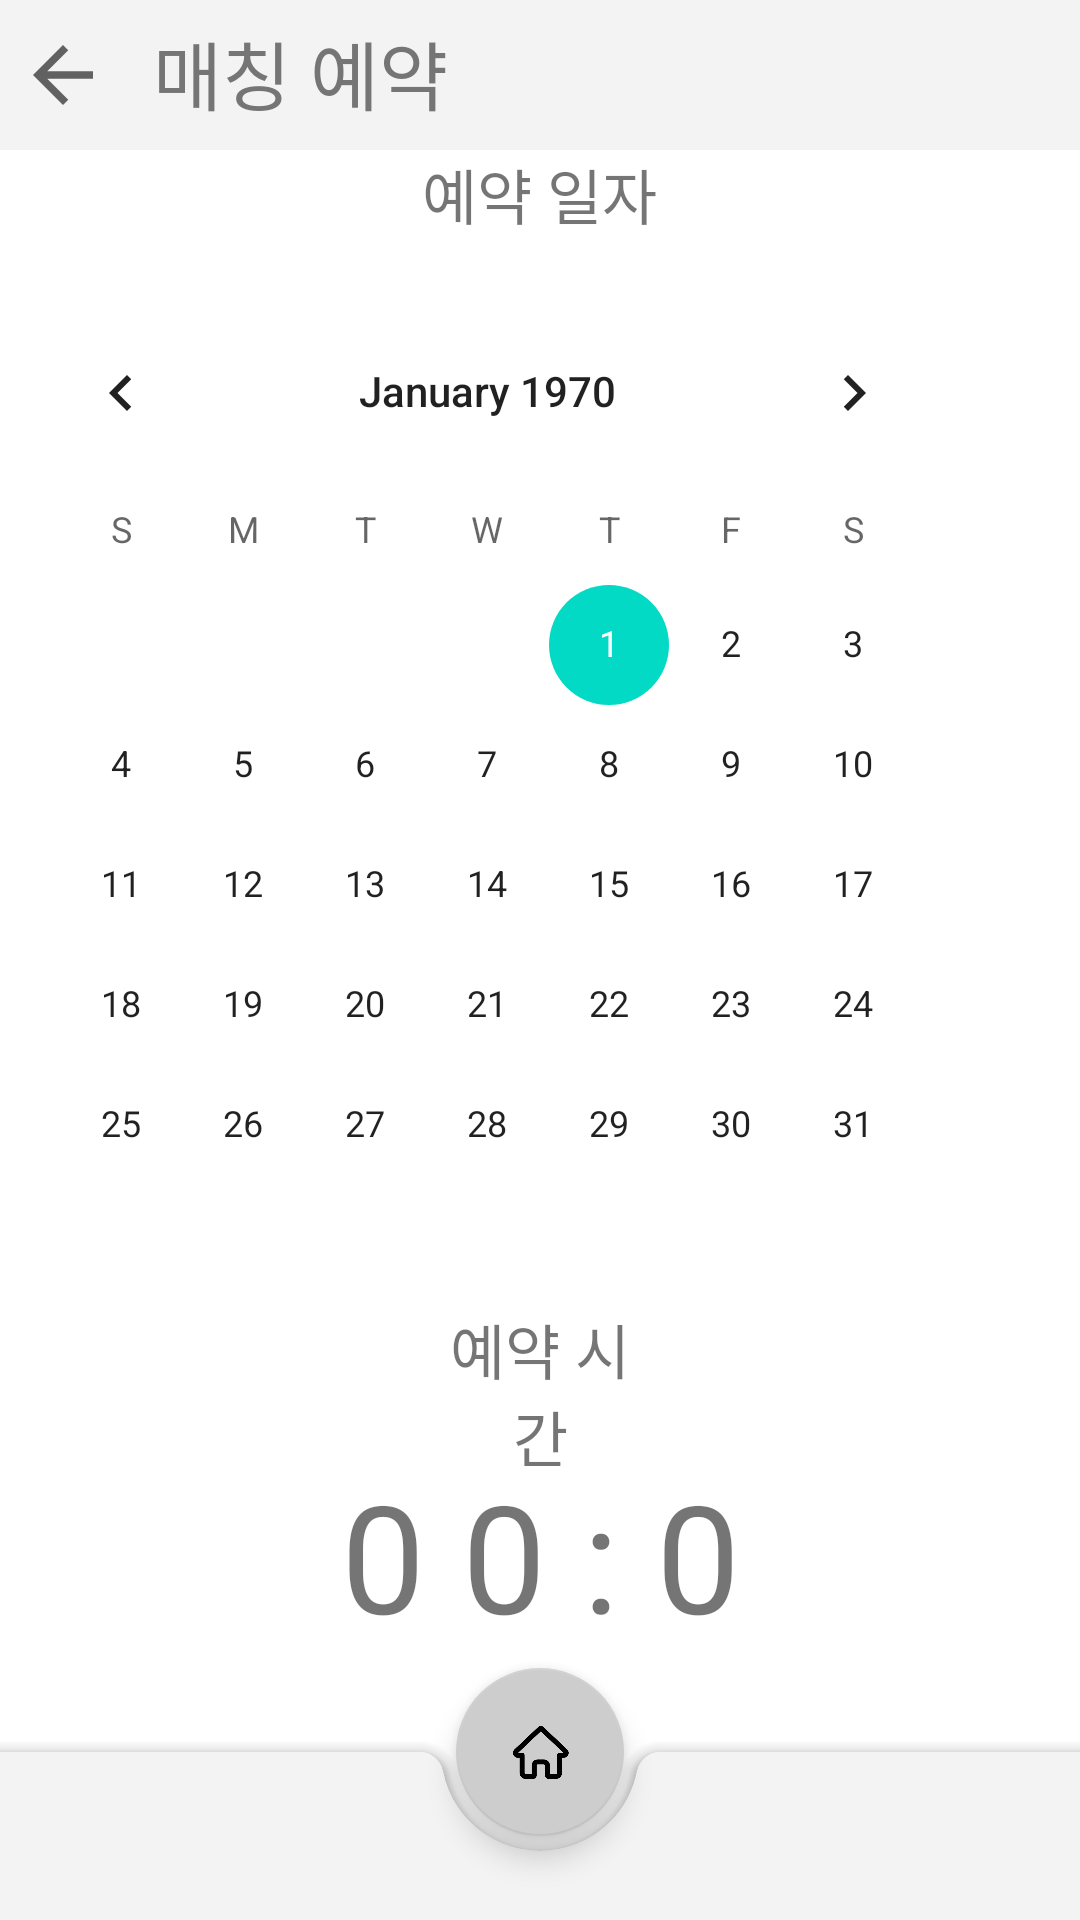

Write the Android layout XML for this screen, with the resource values it uses.
<!-- AndroidManifest.xml: application theme Theme.Bunnython -->
<!-- res/layout/activity_rsv_matching1.xml -->
<?xml version="1.0" encoding="utf-8"?>
<androidx.constraintlayout.widget.ConstraintLayout
    xmlns:android="http://schemas.android.com/apk/res/android"
    xmlns:app="http://schemas.android.com/apk/res-auto"
    xmlns:tools="http://schemas.android.com/tools"
    android:layout_width="match_parent"
    android:layout_height="match_parent"
    tools:context=".rsv_matching1">

    <include
        android:id="@+id/include"
        layout="@layout/toolbar2"
        tools:layout_editor_absoluteX="1dp"
        tools:layout_editor_absoluteY="-23dp" />

    <RelativeLayout
        android:layout_marginTop="50dp"
        android:layout_width="match_parent"
        android:layout_height="match_parent"
        android:orientation="vertical"
        tools:context=".rsv_matching1">

        <TextView
            android:id="@+id/day_text"
            android:layout_width="wrap_content"
            android:layout_height="wrap_content"
            android:layout_centerHorizontal="true"
            android:text="예약 일자"
            android:textSize="20sp" />

        <CalendarView
            android:id="@+id/calendarView"
            android:layout_width="wrap_content"
            android:layout_height="wrap_content"
            android:layout_alignParentTop="true"
            android:layout_alignParentEnd="true"
            android:layout_marginTop="47dp"
            android:layout_marginEnd="35dp" />

        <TextView
            android:id="@+id/textView15"
            android:layout_width="wrap_content"
            android:layout_height="wrap_content"
            android:layout_alignParentEnd="true"
            android:layout_alignParentBottom="true"
            android:layout_marginEnd="354dp"
            android:layout_marginBottom="682dp"
            android:text="일자"
            android:textSize="15sp" />

        <TextView
            android:id="@+id/time_text"
            android:layout_width="105dp"
            android:layout_height="wrap_content"
            android:layout_below="@+id/calendarView"
            android:layout_alignParentStart="true"
            android:layout_alignParentEnd="true"
            android:layout_marginStart="150dp"
            android:layout_marginTop="0dp"
            android:layout_marginEnd="150dp"
            android:gravity="center"
            android:text="예약 시간"
            android:textSize="20sp" />

        <TextView
            android:id="@+id/time_text2"
            android:layout_width="wrap_content"
            android:layout_height="wrap_content"
            android:layout_below="@+id/calendarView"
            android:layout_alignParentStart="true"
            android:layout_alignParentEnd="true"
            android:layout_marginStart="100dp"
            android:layout_marginTop="50dp"
            android:layout_marginEnd="100dp"
            android:gravity="center"
            android:text="0 0 : 0 0"
            android:textSize="50sp" />

    </RelativeLayout>

    <include
        android:id="@+id/include"
        layout="@layout/bottombar"
        tools:layout_editor_absoluteX="0dp"
        tools:layout_editor_absoluteY="0dp" />

</androidx.constraintlayout.widget.ConstraintLayout>
<!-- res/layout/toolbar2.xml (included above) -->
<?xml version="1.0" encoding="utf-8"?>
<androidx.appcompat.widget.Toolbar
    xmlns:android="http://schemas.android.com/apk/res/android"
    xmlns:app="http://schemas.android.com/apk/res-auto"
    xmlns:tools="http://schemas.android.com/tools"
    android:id="@+id/toolbar2"
    android:layout_width="match_parent"
    android:layout_height="50dp"
    android:background="#F3F3F3"
    app:contentInsetStart="0dp"
    tools:context=".fast_matching1">

    <RelativeLayout
        android:layout_width="match_parent"
        android:layout_height="match_parent">

        <ImageView
            android:id="@+id/backbtn"
            android:layout_width="30dp"
            android:layout_height="30dp"
            android:layout_alignParentStart="true"
            android:layout_alignParentTop="true"
            android:layout_alignParentBottom="true"
            android:layout_marginStart="6dp"
            android:layout_marginTop="10dp"
            android:layout_marginBottom="10dp"
            app:srcCompat="?attr/homeAsUpIndicator" />


        <TextView
            android:id="@+id/verbar"
            android:layout_width="6dp"
            android:layout_height="25dp"
            android:layout_alignParentStart="true"
            android:layout_alignParentTop="true"
            android:layout_alignParentEnd="true"
            android:layout_alignParentBottom="true"
            android:layout_marginStart="51dp"
            android:layout_marginTop="6dp"
            android:layout_marginEnd="-16dp"
            android:layout_marginBottom="5dp"
            android:text="매칭 예약"
            android:textColor="#757575"
            android:textSize="25sp" />

        <ImageView
            android:id="@+id/sysicon"
            android:layout_width="35dp"
            android:layout_height="35dp"
            android:layout_alignParentStart="true"
            android:layout_alignParentTop="true"
            android:layout_alignParentBottom="true"
            android:layout_marginStart="369dp"
            android:layout_marginTop="7dp"
            android:layout_marginEnd="7dp"
            android:layout_marginBottom="8dp"
            app:srcCompat="@drawable/system" />

    </RelativeLayout>
</androidx.appcompat.widget.Toolbar>
<!-- res/layout/bottombar.xml (included above) -->
<?xml version="1.0" encoding="utf-8"?>
<androidx.coordinatorlayout.widget.CoordinatorLayout
    xmlns:android="http://schemas.android.com/apk/res/android"
    xmlns:tools="http://schemas.android.com/tools"
    xmlns:app="http://schemas.android.com/apk/res-auto"
    android:id="@+id/bottombar"
    android:layout_width="match_parent"
    android:layout_height="match_parent"
    tools:context=".fast_matching1">

    <com.google.android.material.bottomappbar.BottomAppBar
        android:id="@+id/bar"
        android:layout_width="match_parent"
        android:layout_height="wrap_content"
        android:layout_gravity="bottom"
        app:backgroundTint="#F3F3F3"
        app:fabAlignmentMode="center"/>

    <com.google.android.material.floatingactionbutton.FloatingActionButton
        android:id="@+id/homebtn"
        android:layout_width="wrap_content"
        android:layout_height="wrap_content"
        android:src="@drawable/home"
        app:backgroundTint="#CDCDCD"
        app:layout_anchor="@id/bar"
        android:contentDescription="homebutton"/>

</androidx.coordinatorlayout.widget.CoordinatorLayout>
<!-- resources referenced by this layout -->
<resources>
  <!-- drawable home: png bitmap (drawable, 13266 bytes) -->
  <!-- drawable system: png bitmap (drawable, 5800 bytes) -->
  <style name="Theme.Bunnython" parent="Theme.MaterialComponents.DayNight.DarkActionBar">
          
          <item name="colorPrimary">@color/purple_500</item>
          <item name="colorPrimaryVariant">@color/purple_700</item>
          <item name="colorOnPrimary">@color/white</item>
          
          <item name="colorSecondary">@color/teal_200</item>
          <item name="colorSecondaryVariant">@color/teal_700</item>
          <item name="colorOnSecondary">@color/black</item>
          
          <item name="android:statusBarColor">?attr/colorPrimaryVariant</item>
          
      </style>
  <!-- not gathered from this repository: default colours our renderer supplied (Android Studio template values) -->
  <color name="purple_500">#FF6200EE</color>
  <color name="purple_700">#FF3700B3</color>
  <color name="teal_200">#FF03DAC5</color>
  <color name="teal_700">#FF018786</color>
  <color name="black">#FF000000</color>
  <color name="white">#FFFFFFFF</color>
</resources>
